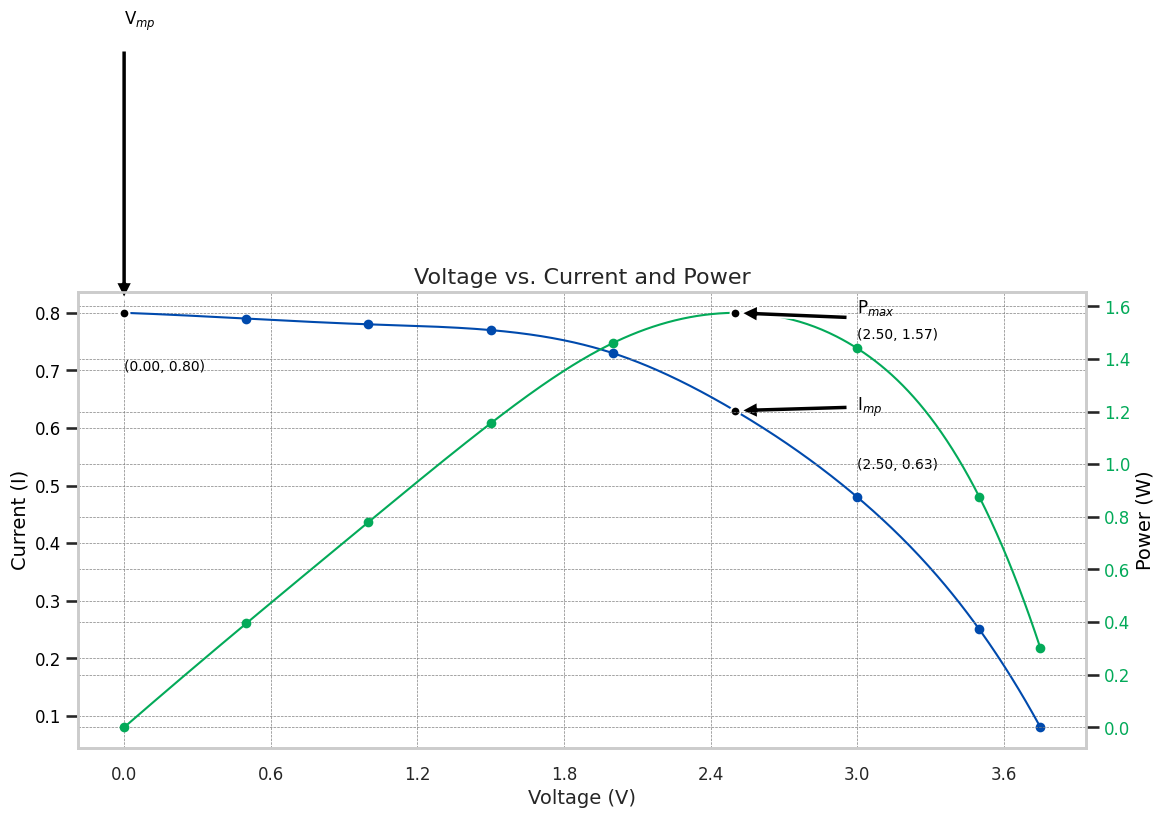

Generate this figure with matplotlib:
import seaborn as sns
import pandas as pd
import matplotlib.pyplot as plt
from scipy.interpolate import make_interp_spline
import numpy as np

# Data for the graph
voltage = np.array([0, 0.5, 1.0, 1.5, 2.0, 2.5, 3.0, 3.5, 3.75])
current = np.array([0.8,  0.79, 0.78, 0.77, 0.73, 0.63, 0.48, 0.25, 0.08])
power = voltage * current

# Smooth data using spline interpolation
voltage_smooth = np.linspace(voltage.min(), voltage.max(), 500)
current_smooth = make_interp_spline(voltage, current)(voltage_smooth)
power_smooth = make_interp_spline(voltage, power)(voltage_smooth)

# Find the index of maximum power
max_power_idx = np.argmax(power)
max_power_voltage = voltage[max_power_idx]
max_power_current = current[max_power_idx]
max_power_value = power[max_power_idx]

# Find the index of maximum current
max_current_idx = np.argmax(current)
max_current_voltage = voltage[max_current_idx]
max_current_value = current[max_current_idx]

# Find the voltage corresponding to the maximum current (Vmp)
vmp_voltage = max_current_voltage
vmp_current = max_current_value

# Print values and coordinates
print(f"Pmax: {max_power_value} W at Voltage: {max_power_voltage} V, Current: {max_power_current} A")
print(f"Imp: {max_current_value} A at Voltage: {max_current_voltage} V")
print(f"Vmp: {vmp_voltage} V at Current: {vmp_current} A")

# Create a DataFrame
data = pd.DataFrame({'Voltage': voltage, 'Current': current, 'Power': power})

# Set the theme and context for larger scale
sns.set_theme(style="whitegrid")
sns.set_context("talk")  # Larger context for the plot

# Initialize the figure with a larger size
fig, ax1 = plt.subplots(figsize=(12, 6))

# Plot Voltage vs. Current with smooth curve
ax1.plot(voltage_smooth, current_smooth, color='#004aad', linewidth=1.5, label='Current')
ax1.scatter(voltage, current, color='#004aad', s=30)  # Adjusted marker size
ax1.set_xlabel('Voltage (V)', fontsize=14)
ax1.set_ylabel('Current (I)', fontsize=14, color='#000000')
ax1.tick_params(axis='y', labelcolor='#000000', labelsize=12)
ax1.tick_params(axis='x', labelsize=12)

# Set x-axis ticks
xticks = [i / 10.0 for i in range(0, 45, 6)]  # Generate ticks at 0.5 intervals
ax1.set_xticks(xticks)

# Create a secondary y-axis for power with smooth curve
ax2 = ax1.twinx()
ax2.plot(voltage_smooth, power_smooth, color='#03aa59', linewidth=1.5, label='Power')
ax2.scatter(voltage, power, color='#03aa59', s=30)  # Adjusted marker size
ax2.set_ylabel('Power (W)', fontsize=14, color='#000000')
ax2.tick_params(axis='y', labelcolor='#03aa59', labelsize=12)

# Mark and annotate Pmax, Imp, Vmp
ax1.scatter(max_power_voltage, max_power_current, color='black', s=50, edgecolor='white', zorder=5)
ax1.annotate('I$_{mp}$', xy=(max_power_voltage, max_power_current), xytext=(max_power_voltage+0.5, max_power_current),
             arrowprops=dict(facecolor='black', shrink=0.05), fontsize=12, color='black')
ax1.text(max_power_voltage + 0.5, max_power_current - 0.1, f'({max_power_voltage:.2f}, {max_power_current:.2f})', fontsize=10, color='black')

ax2.scatter(max_power_voltage, max_power_value, color='black', s=50, edgecolor='white', zorder=5)
ax2.annotate('P$_{max}$', xy=(max_power_voltage, max_power_value), xytext=(max_power_voltage+0.5, max_power_value),
             arrowprops=dict(facecolor='black', shrink=0.05), fontsize=12, color='black')
ax2.text(max_power_voltage + 0.5, max_power_value - 0.1, f'({max_power_voltage:.2f}, {max_power_value:.2f})', fontsize=10, color='black')

ax1.scatter(vmp_voltage, vmp_current, color='black', s=50, edgecolor='white', zorder=5)
ax1.annotate('V$_{mp}$', xy=(vmp_voltage, vmp_current), xytext=(vmp_voltage, vmp_current+0.5),
             arrowprops=dict(facecolor='black', shrink=0.05), fontsize=12, color='black')
ax1.text(vmp_voltage, vmp_current - 0.1, f'({vmp_voltage:.2f}, {vmp_current:.2f})', fontsize=10, color='black')

# Add title
plt.title('Voltage vs. Current and Power', fontsize=16)

# Customize grid lines to be lighter
ax1.grid(color='grey', linestyle='--', linewidth=0.5)  # Customize grid lines for ax1
ax2.grid(color='grey', linestyle='--', linewidth=0.5)  # Customize grid lines for ax2

# Manually adjust layout
plt.subplots_adjust(left=0.08, right=0.92, top=0.88, bottom=0.12)

# Show the plot
plt.show()
